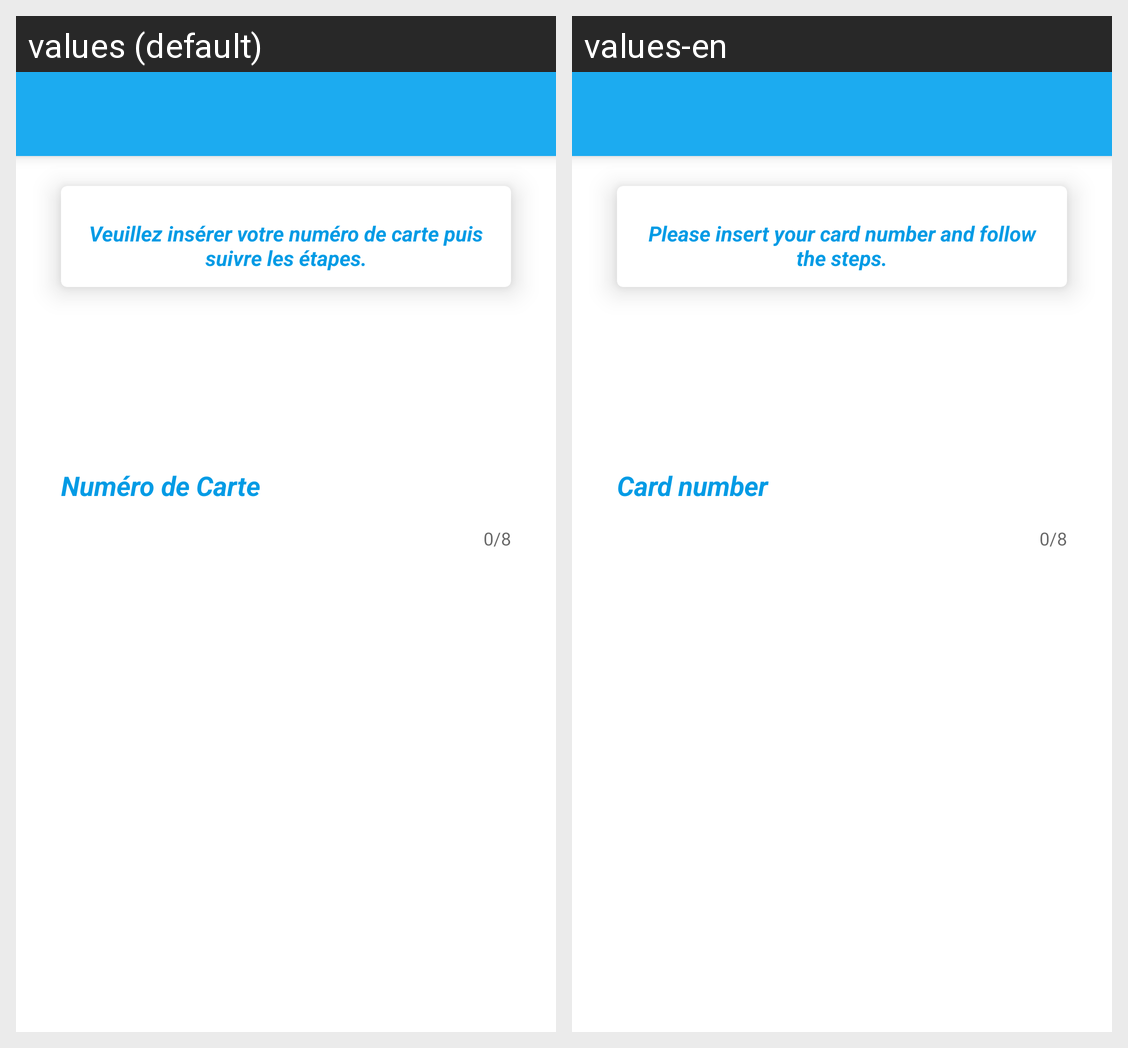

The Android screen above is rendered under two locales of the same app. Produce the string resources it draws, with the default and per-locale values.
Android screen res/layout/activity_retrait_accepteur.xml rendered under 2 locales, left to right: values (default), values-en. Device: Nexus 5 (rendered at 1080×1920; each locale shown at half size, 540×960, under a caption strip naming it); theme AppTheme.
Strings drawn on this screen, with the default value and each locale's value (text and hints the layout hard-codes, and strings that could not be matched under every locale, appear in the picture but are not listed):

MsgDescRetraitChezOperateur
  values: Veuillez insérer votre numéro de carte puis suivre les étapes.
  values-en: Please insert your card number and follow the steps.

numdeCarte
  values: Numéro de Carte
  values-en: Card number
